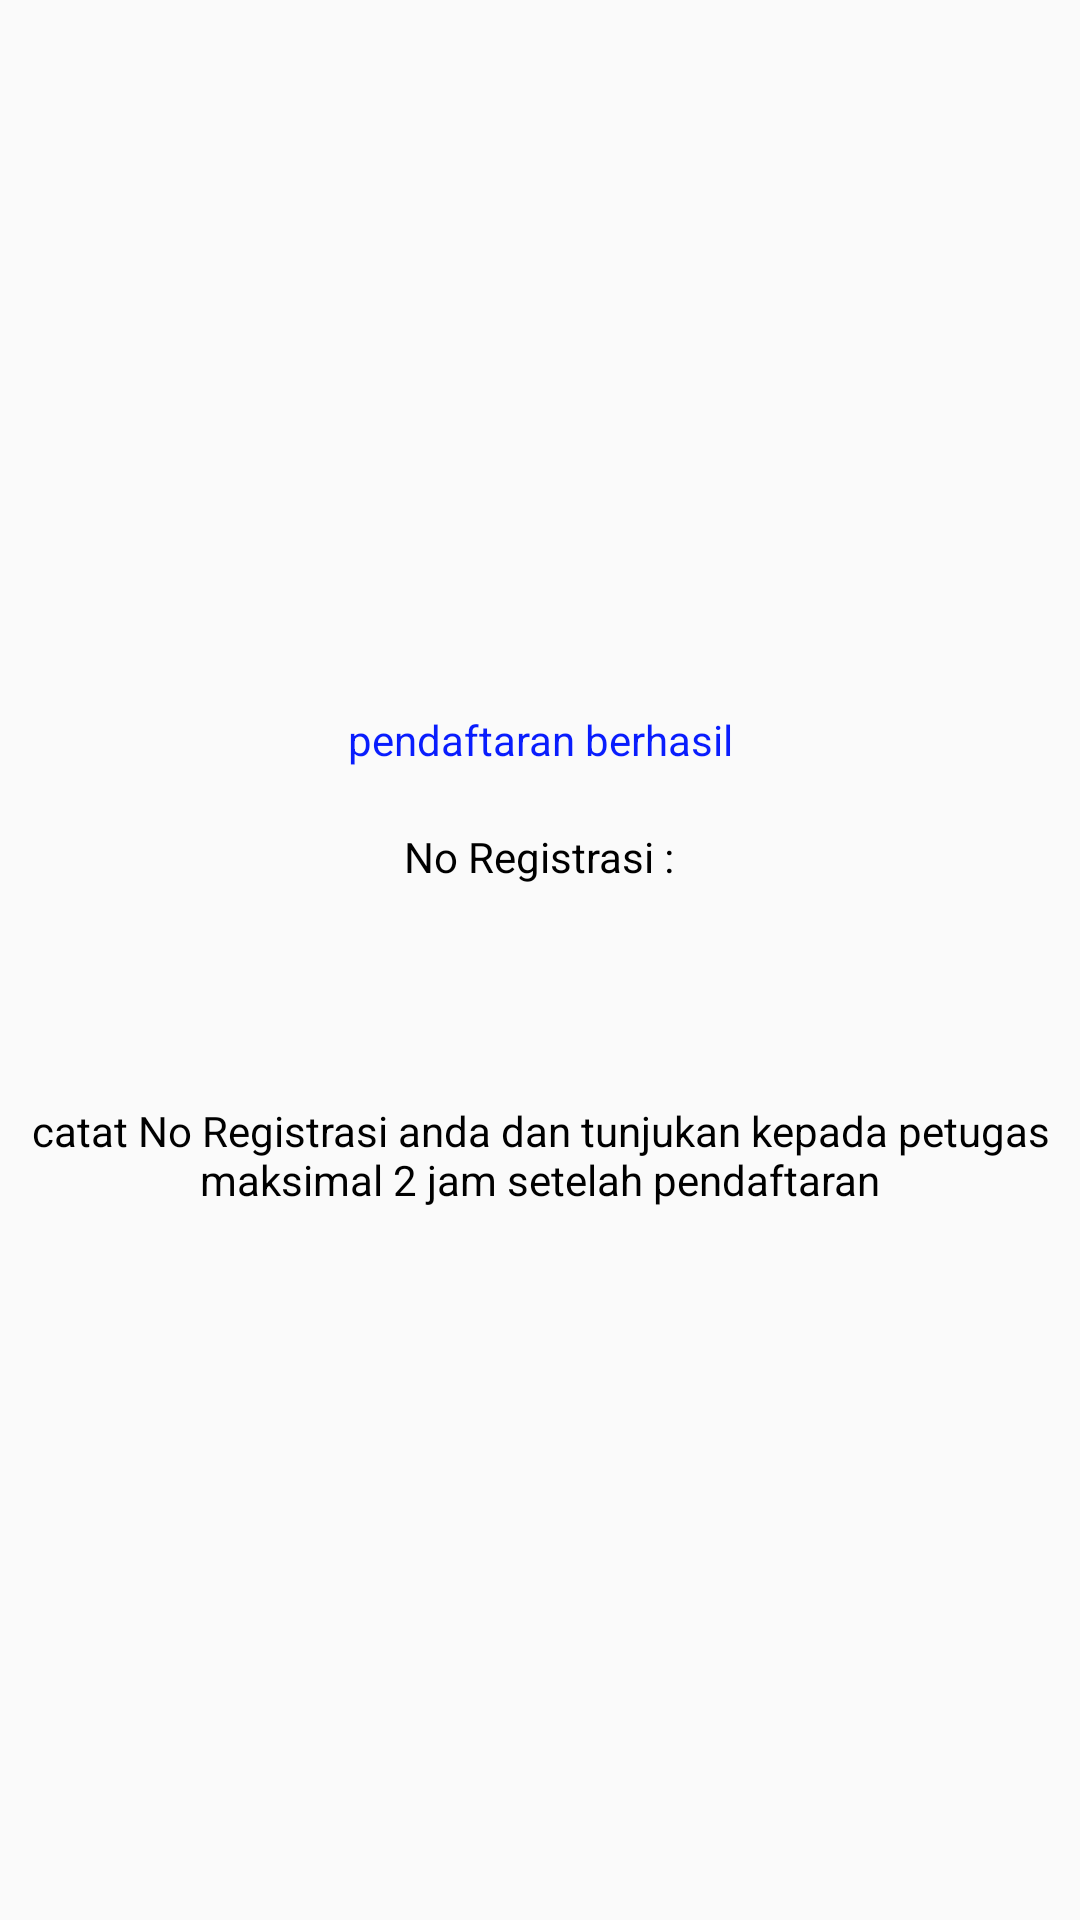

This screen was rendered from an Android layout file. Write that file and the resources it references.
<!-- AndroidManifest.xml: application theme AppTheme -->
<!-- res/layout/selesai_proses.xml -->
<?xml version="1.0" encoding="utf-8"?>
<LinearLayout xmlns:android="http://schemas.android.com/apk/res/android"
    android:gravity="center"
    android:orientation="vertical"
    android:layout_width="match_parent"
    android:layout_height="match_parent">
    <TextView
        android:gravity="center"
        android:textColor="#091dfd"
        android:text="pendaftaran berhasil"
        android:layout_width="wrap_content"
        android:layout_height="wrap_content" />
    <TextView
        android:gravity="center"
        android:textColor="#000000"
        android:text="No Registrasi :"
        android:layout_width="wrap_content"
        android:layout_height="wrap_content" />
    <TextView
        android:id="@+id/idReg"
        android:gravity="center"
        android:textSize="24dp"
        android:textColor="#f2747f"
        android:text=""
        android:layout_width="wrap_content"
        android:layout_height="wrap_content" />
    <TextView
        android:gravity="center"
        android:textColor="#000000"
        android:text="catat No Registrasi anda dan tunjukan kepada petugas maksimal 2 jam setelah pendaftaran"
        android:layout_width="wrap_content"
        android:layout_height="wrap_content" />

</LinearLayout>
<!-- resources referenced by this layout -->
<resources>
  <style name="AppTheme" parent="Theme.AppCompat.Light.DarkActionBar">
          
          <item name="colorPrimary">@color/colorPrimary</item>
          <item name="colorPrimaryDark">@color/colorPrimaryDark</item>
          <item name="colorAccent">@color/colorAccent</item>
          <item name="android:textViewStyle">@style/label</item>
          <item name="editTextStyle">@style/customText</item>
      </style>
  <color name="colorPrimary">#4CAF50</color>
  <color name="colorPrimaryDark">#303F9F</color>
  <color name="colorAccent">#303F9F</color>
  <style name="label" parent="@android:style/Widget.TextView">
          <item name="android:textColor">#000000</item>
          <item name="android:padding">10dp</item>
      </style>
  <style name="customText" parent="@android:style/Widget.EditText">
          <item name="android:background">#ffffff</item>
          <item name="android:padding">10dp</item>
          <item name="android:textColor">#000000</item>
      </style>
</resources>
